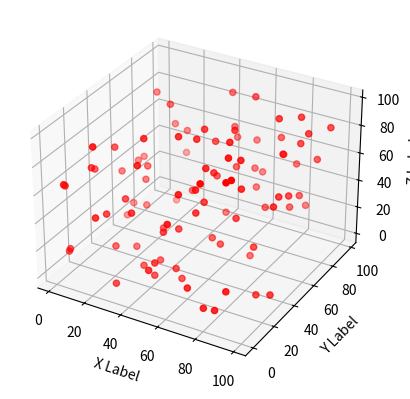

Python code for this plot:
import numpy as np
import matplotlib.pyplot as plt
from mpl_toolkits.mplot3d import Axes3D

# Generating random data
np.random.seed(42)
x = np.random.randint(0, 100, size=100)
y = np.random.randint(0, 100, size=100)
z = np.random.randint(0, 100, size=100)

# Creating a 3D scatter plot
fig = plt.figure()
ax = fig.add_subplot(111, projection='3d')
ax.scatter(x, y, z, c='r', marker='o')

ax.set_xlabel('X Label')
ax.set_ylabel('Y Label')
ax.set_zlabel('Z Label')

plt.show()